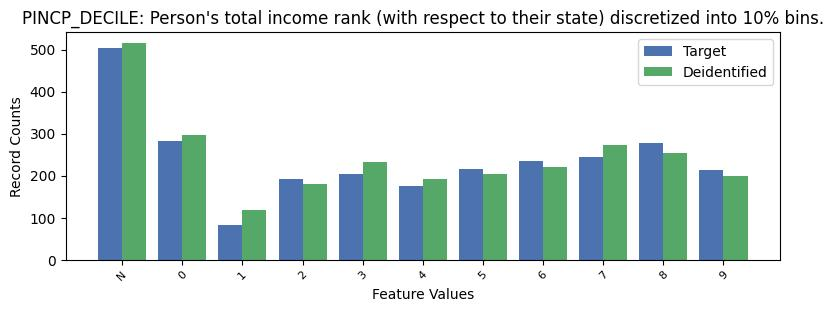

Data behind this chart, as committed beside it:
, PINCP_DECILE, count_target, count_deidentified
0, -1, 504, 516
1, 0, 283, 297
2, 8, 277, 254
3, 7, 245, 274
4, 6, 236, 220
5, 5, 216, 203
6, 9, 213, 200
7, 3, 203, 232
8, 2, 191, 180
9, 4, 175, 192
10, 1, 82, 119
